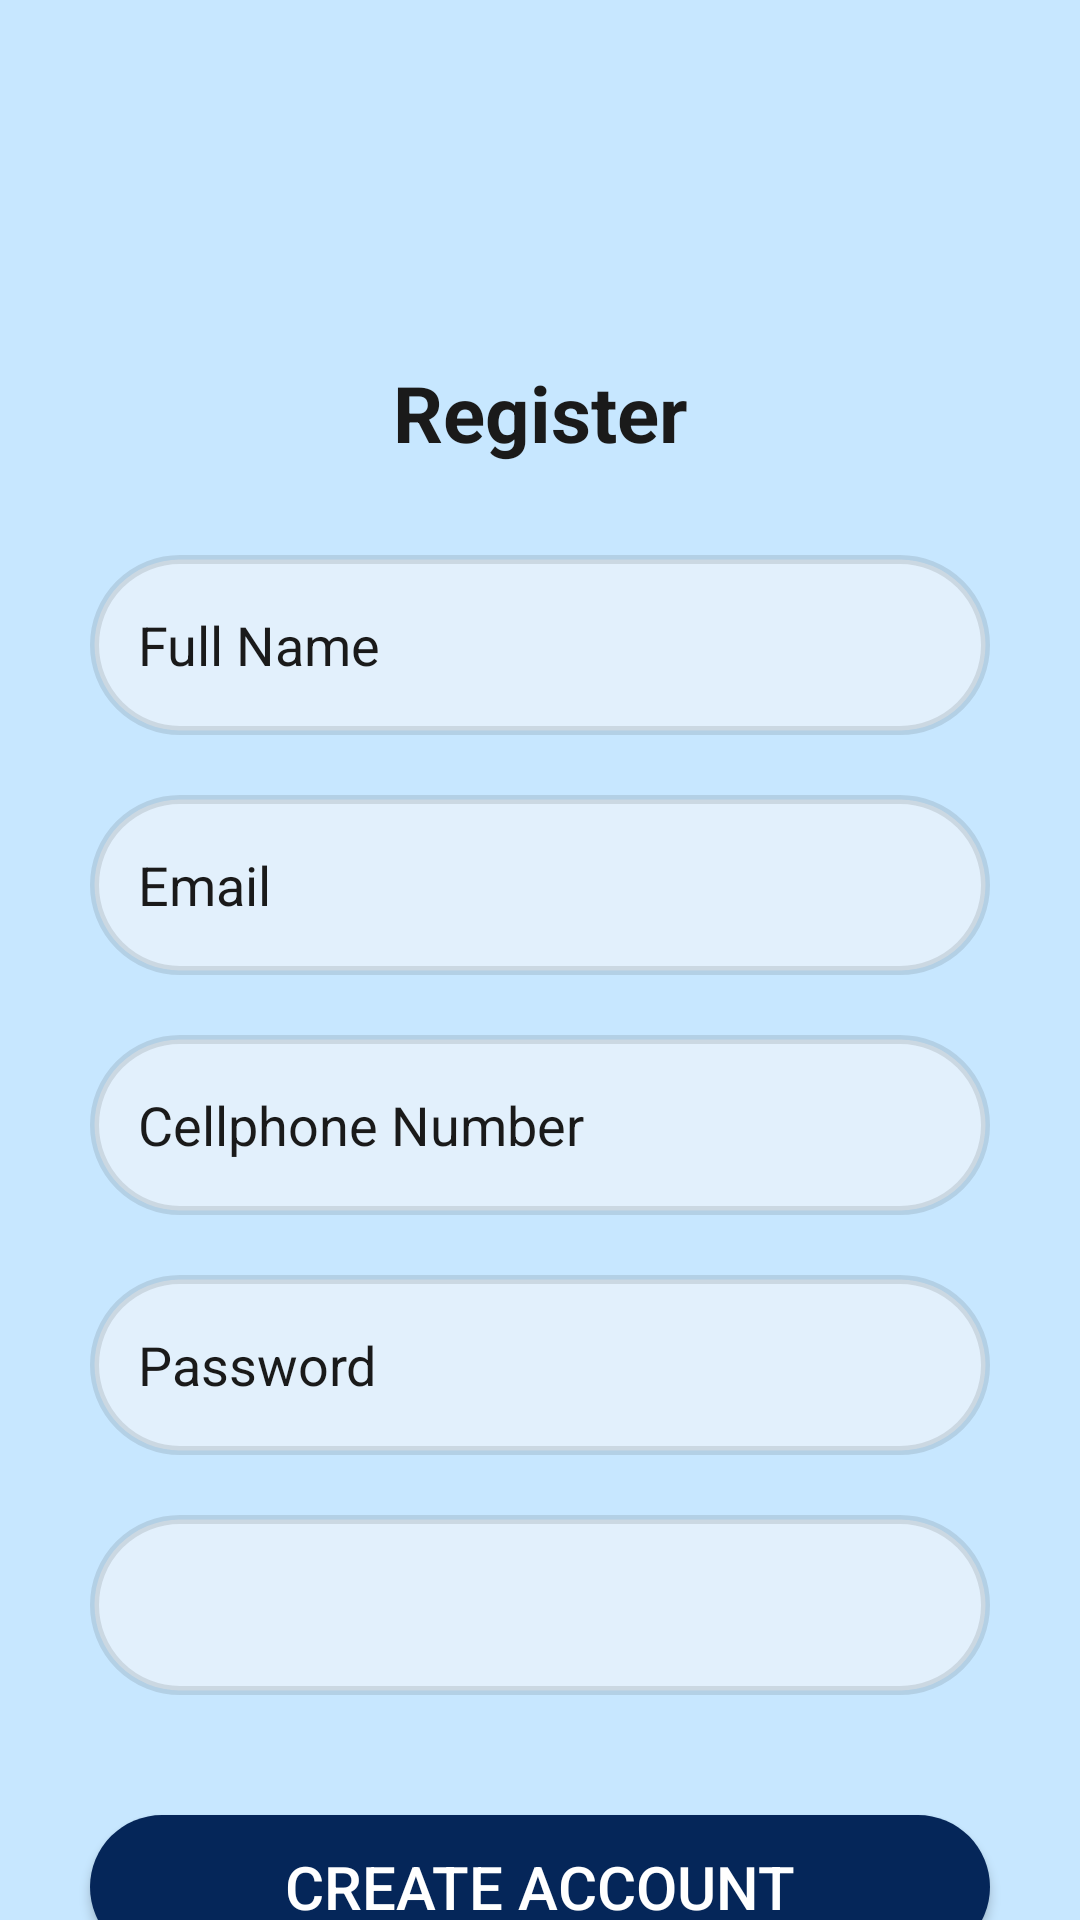

Layout XML and referenced resources for this Android screen:
<!-- AndroidManifest.xml: application theme Theme.NurtureNest -->
<!-- res/layout/activity_register.xml -->
<?xml version="1.0" encoding="utf-8"?>
<androidx.constraintlayout.widget.ConstraintLayout
    xmlns:android="http://schemas.android.com/apk/res/android"
    xmlns:app="http://schemas.android.com/apk/res-auto"
    xmlns:tools="http://schemas.android.com/tools"
    android:layout_width="match_parent"
    android:layout_height="match_parent"
    android:background="?attr/colorBackground"
    tools:context=".Register">

    
    <TextView
        android:id="@+id/tvRegisterTitle"
        android:layout_width="wrap_content"
        android:layout_height="wrap_content"
        android:text="Register"
        android:textColor="?attr/colorOnBackground"
        android:textSize="26sp"
        android:textStyle="bold"
        app:layout_constraintTop_toTopOf="parent"
        app:layout_constraintStart_toStartOf="parent"
        app:layout_constraintEnd_toEndOf="parent"
        android:layout_marginTop="120dp" />

    
    <EditText
        android:id="@+id/etFullName"
        android:layout_width="300dp"
        android:layout_height="60dp"
        android:hint="Full Name"
        android:background="@drawable/rounded_edittext"
        android:textColor="?attr/colorOnBackground"
        android:textColorHint="?attr/colorOnBackground"
        android:padding="16dp"
        app:layout_constraintTop_toBottomOf="@id/tvRegisterTitle"
        app:layout_constraintStart_toStartOf="parent"
        app:layout_constraintEnd_toEndOf="parent"
        android:layout_marginTop="30dp" />

    
    <EditText
        android:id="@+id/etEmail"
        android:layout_width="300dp"
        android:layout_height="60dp"
        android:hint="Email"
        android:inputType="textEmailAddress"
        android:background="@drawable/rounded_edittext"
        android:textColor="?attr/colorOnBackground"
        android:textColorHint="?attr/colorOnBackground"
        android:padding="16dp"
        app:layout_constraintTop_toBottomOf="@id/etFullName"
        app:layout_constraintStart_toStartOf="parent"
        app:layout_constraintEnd_toEndOf="parent"
        android:layout_marginTop="20dp" />

    
    <EditText
        android:id="@+id/etCellphone"
        android:layout_width="300dp"
        android:layout_height="60dp"
        android:hint="Cellphone Number"
        android:inputType="phone"
        android:background="@drawable/rounded_edittext"
        android:textColor="?attr/colorOnBackground"
        android:textColorHint="?attr/colorOnBackground"
        android:padding="16dp"
        app:layout_constraintTop_toBottomOf="@id/etEmail"
        app:layout_constraintStart_toStartOf="parent"
        app:layout_constraintEnd_toEndOf="parent"
        android:layout_marginTop="20dp" />

    
    <EditText
        android:id="@+id/etPassword"
        android:layout_width="300dp"
        android:layout_height="60dp"
        android:hint="Password"
        android:inputType="textPassword"
        android:background="@drawable/rounded_edittext"
        android:textColor="?attr/colorOnBackground"
        android:textColorHint="?attr/colorOnBackground"
        android:padding="16dp"
        app:layout_constraintTop_toBottomOf="@id/etCellphone"
        app:layout_constraintStart_toStartOf="parent"
        app:layout_constraintEnd_toEndOf="parent"
        android:layout_marginTop="20dp" />

    
    <Spinner
        android:id="@+id/spnRole"
        android:layout_width="300dp"
        android:layout_height="60dp"
        android:background="@drawable/rounded_edittext"
        android:padding="12dp"
        app:layout_constraintTop_toBottomOf="@id/etPassword"
        app:layout_constraintStart_toStartOf="parent"
        app:layout_constraintEnd_toEndOf="parent"
        android:layout_marginTop="20dp" />

    
    <Button
        android:id="@+id/btnRegister"
        android:layout_width="300dp"
        android:layout_height="wrap_content"
        android:background="@drawable/rounded_button"
        android:text="Create Account"
        android:textColor="?attr/colorOnPrimary"
        android:textSize="20sp"
        app:layout_constraintTop_toBottomOf="@id/spnRole"
        app:layout_constraintStart_toStartOf="parent"
        app:layout_constraintEnd_toEndOf="parent"
        android:layout_marginTop="40dp" />

    
    <LinearLayout
        android:id="@+id/llDivider"
        android:layout_width="wrap_content"
        android:layout_height="wrap_content"
        android:orientation="horizontal"
        app:layout_constraintTop_toBottomOf="@id/btnRegister"
        app:layout_constraintStart_toStartOf="parent"
        app:layout_constraintEnd_toEndOf="parent"
        android:layout_marginTop="35dp"
        android:gravity="center">

        <View
            android:layout_width="100dp"
            android:layout_height="1dp"
            android:background="?attr/colorOnBackground" />

        <TextView
            android:layout_width="wrap_content"
            android:layout_height="wrap_content"
            android:text="  OR  "
            android:textSize="16sp"
            android:textColor="?attr/colorOnBackground" />

        <View
            android:layout_width="100dp"
            android:layout_height="1dp"
            android:background="?attr/colorOnBackground" />
    </LinearLayout>

    
    <Button
        android:id="@+id/btnSignInNow"
        android:layout_width="300dp"
        android:layout_height="wrap_content"
        android:background="@drawable/rounded_button"
        android:text="Sign In"
        android:textColor="?attr/colorOnPrimary"
        android:textSize="18sp"
        android:textStyle="bold"
        app:layout_constraintTop_toBottomOf="@id/llDivider"
        app:layout_constraintStart_toStartOf="parent"
        app:layout_constraintEnd_toEndOf="parent"
        android:layout_marginTop="30dp" />

</androidx.constraintlayout.widget.ConstraintLayout>
<!-- resources referenced by this layout -->
<resources>
  <!-- drawable rounded_button (drawable) -->
  <shape xmlns:android="http://schemas.android.com/apk/res/android" android:shape="rectangle">
      <solid android:color="#052659"/>
      <corners android:radius="30dp"/>
  </shape>
  <!-- drawable rounded_edittext (drawable) -->
  <shape xmlns:android="http://schemas.android.com/apk/res/android" android:shape="rectangle">
      <solid android:color="#80FDF9F9"/>
      <stroke android:width="3dp" android:color="#1A000000"/>
      <corners android:radius="30dp"/>
  </shape>
  <style name="Theme.NurtureNest" parent="Theme.MaterialComponents.DayNight.NoActionBar">
          <item name="colorPrimary">#0A2B5D</item>
          <item name="colorOnPrimary">#FFFFFF</item>
          <item name="colorSurface">#000000</item>
          <item name="colorOnSurface">#FFFFFF</item>
          <item name="colorBackground">#C7E7FF</item>
          <item name="colorOnBackground">#1A1A1A</item>
          <item name="android:windowBackground">#C7E7FF</item>
          <item name="TextColor">#000000</item>
      </style>
</resources>
